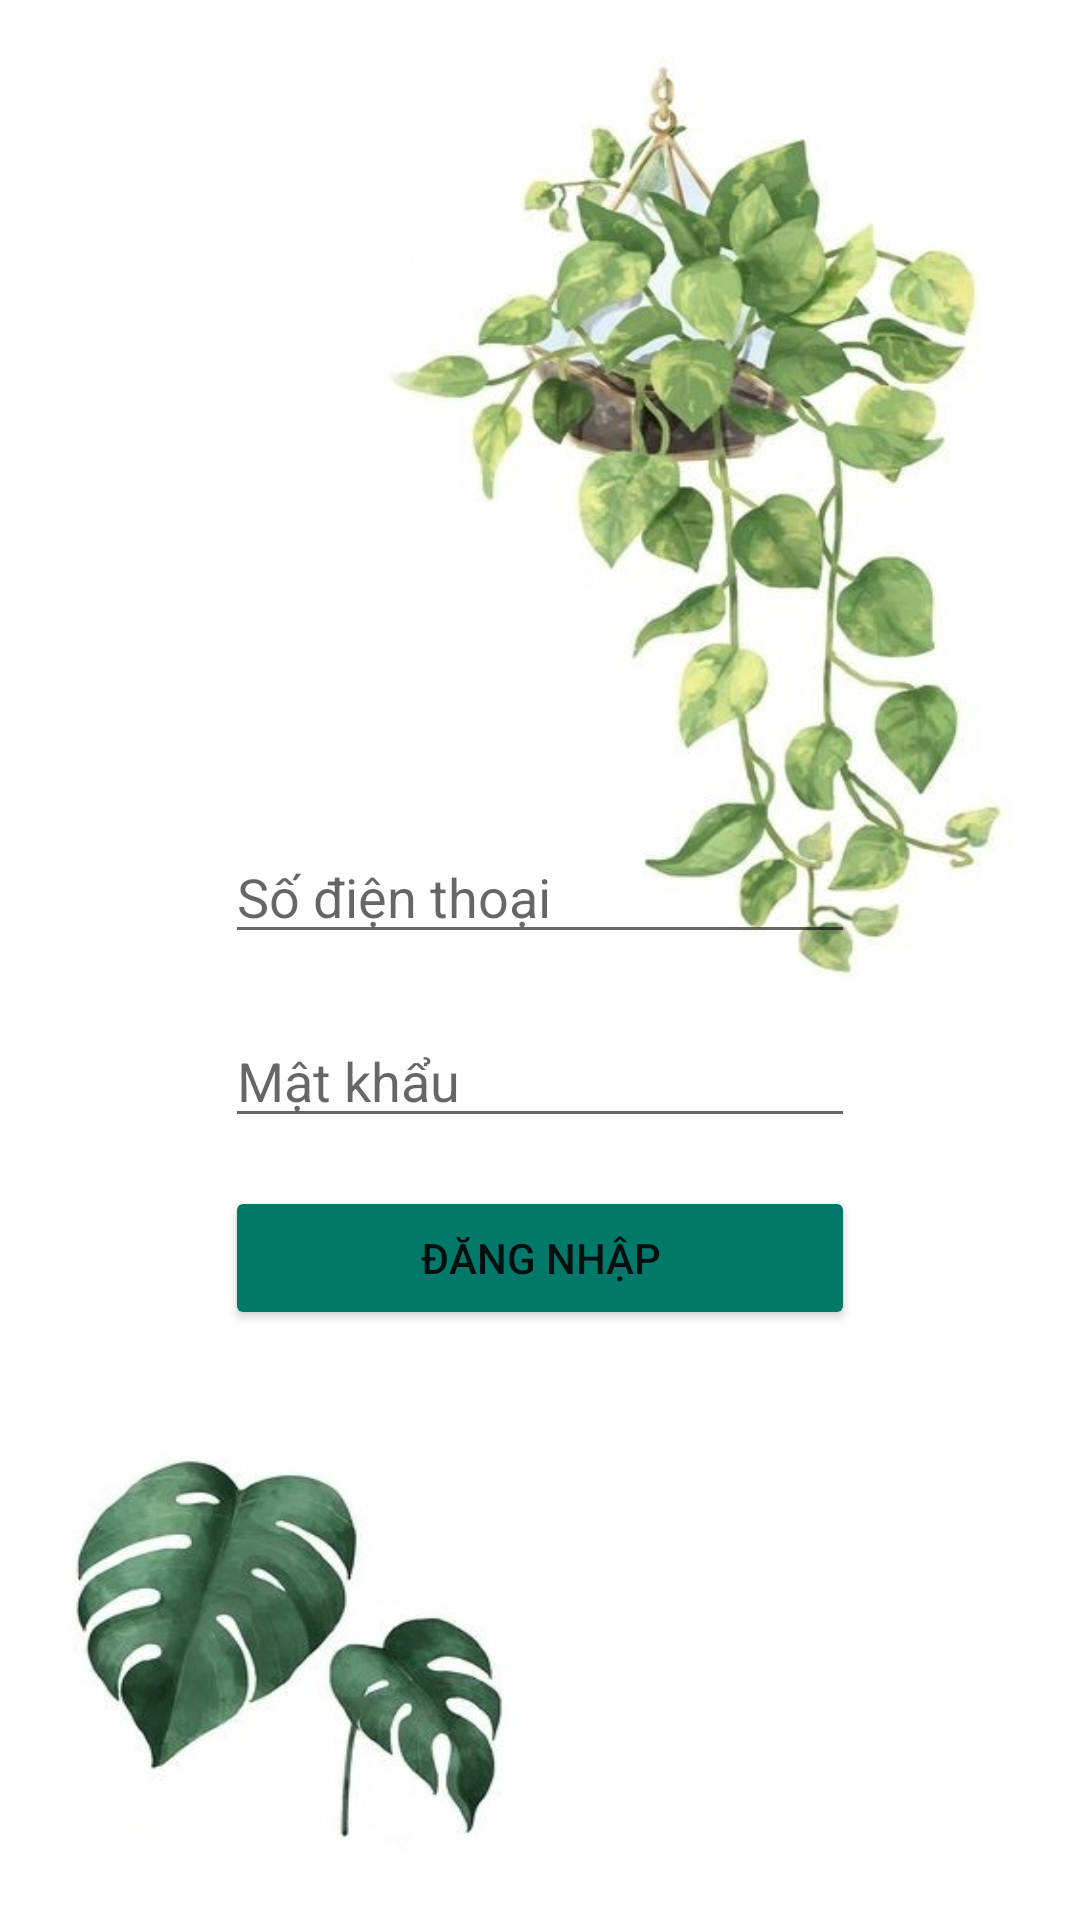

Reconstruct the res/layout file that produces this screen, plus the resources it refers to.
<!-- AndroidManifest.xml: application theme Theme.PlantsFirebase1 -->
<!-- res/layout/activity_sign_in.xml -->
<?xml version="1.0" encoding="utf-8"?>
<androidx.constraintlayout.widget.ConstraintLayout xmlns:android="http://schemas.android.com/apk/res/android"
    xmlns:app="http://schemas.android.com/apk/res-auto"
    xmlns:tools="http://schemas.android.com/tools"
    android:layout_width="match_parent"
    android:layout_height="match_parent"
    android:layout_gravity="center"
    android:background="@drawable/background2"
    tools:context=".SignIn"
    tools:deviceIds="wear">


    <EditText
        android:id="@+id/edt_phone_number"
        android:layout_width="wrap_content"
        android:layout_height="wrap_content"
        android:layout_marginBottom="322dp"
        android:ems="10"
        android:hint="Số điện thoại"
        android:inputType="textPersonName"
        app:layout_constraintBottom_toBottomOf="parent"
        app:layout_constraintEnd_toEndOf="parent"
        app:layout_constraintStart_toStartOf="parent" />

    <EditText
        android:id="@+id/edt_password"
        android:layout_width="wrap_content"
        android:layout_height="wrap_content"
        android:layout_marginTop="20dp"
        android:ems="10"
        android:hint="Mật khẩu"
        android:inputType="textPassword"
        app:layout_constraintStart_toStartOf="@+id/edt_phone_number"
        app:layout_constraintTop_toBottomOf="@+id/edt_phone_number" />

    <Button
        android:id="@+id/btn_signIn"
        android:layout_width="0dp"
        android:layout_height="wrap_content"
        android:layout_marginTop="16dp"
        android:backgroundTint="@color/btnMain"
        android:text="Đăng nhập"
        app:layout_constraintEnd_toEndOf="@+id/edt_password"
        app:layout_constraintStart_toStartOf="@+id/edt_password"
        app:layout_constraintTop_toBottomOf="@+id/edt_password" />

</androidx.constraintlayout.widget.ConstraintLayout>
<!-- resources referenced by this layout -->
<resources>
  <color name="btnMain">#00796B</color>
  <!-- drawable background2: jpg bitmap (drawable, 61565 bytes) -->
  <style name="Theme.PlantsFirebase1" parent="Theme.MaterialComponents.DayNight.NoActionBar">
          
          <item name="colorPrimary">@color/btnMain</item>
          <item name="colorPrimaryVariant">@color/purple_700</item>
          <item name="colorOnPrimary">@color/white</item>
          
          <item name="colorSecondary">@color/teal_200</item>
          <item name="colorSecondaryVariant">@color/teal_700</item>
          <item name="colorOnSecondary">@color/black</item>
          
          <item name="android:statusBarColor" tools:targetApi="l">?attr/colorPrimaryVariant</item>
          
      </style>
  <color name="purple_700">#FF3700B3</color>
  <color name="white">#FFFFFFFF</color>
  <color name="teal_200">#FF03DAC5</color>
  <color name="teal_700">#FF018786</color>
  <color name="black">#FF000000</color>
</resources>
